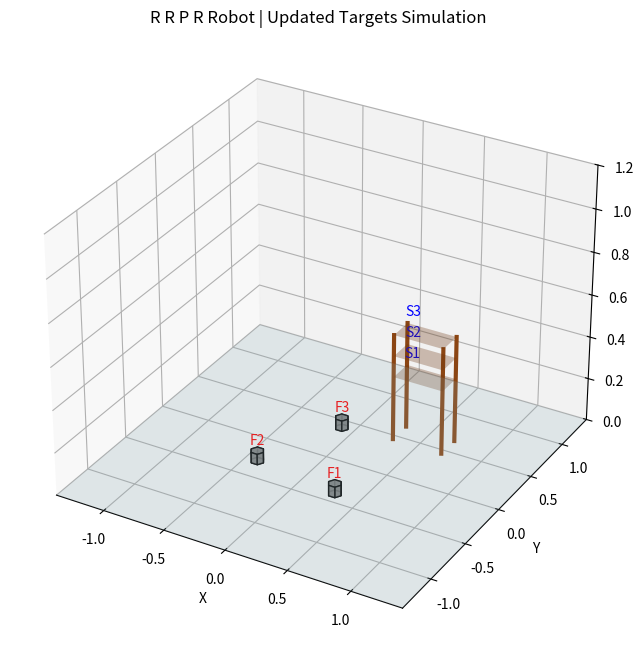

Recreate this plot in Python.
import numpy as np
import matplotlib.pyplot as plt
from matplotlib.animation import FuncAnimation
from mpl_toolkits.mplot3d.art3d import Poly3DCollection

# ------------------------------------------------------------
# 1. Math & Kinematics Library (Custom Implementation)
# ------------------------------------------------------------

def dh_transform(theta, d, a, alpha):
    """
    Creates a transformation matrix based on DH parameters.
    """
    ct, st = np.cos(theta), np.sin(theta)
    ca, sa = np.cos(alpha), np.sin(alpha)
    
    return np.array([
        [ct, -st*ca,  st*sa, a*ct],
        [st,  ct*ca, -ct*sa, a*st],
        [0,   sa,     ca,    d   ],
        [0,   0,      0,     1   ]
    ])
    
def print_dh_table(self, q):
    q1, q2, q3, q4 = q
    dh_params = [
        {"theta": q1, "d": self.L1, "a": 0,    "alpha": np.pi/2},
        {"theta": q2, "d": 0,       "a": self.L2, "alpha": 0},
        {"theta": 0,  "d": q3,      "a": 0,    "alpha": np.pi/2},  # Prismatic
        {"theta": q4, "d": 0,       "a": self.L3, "alpha": 0}
    ]
    print("\nDenavit–Hartenberg Parameters:")
    print("Joint | θ (rad) | d (m) | a (m) | α (rad)")
    print("-------------------------------------------")
    for i, p in enumerate(dh_params, 1):
        print(f"{i:5d} | {p['theta']:+.3f} | {p['d']:+.3f} | {p['a']:+.3f} | {p['alpha']:+.3f}")

class RRPRRobot:
    # L1, L2, L3 are link lengths. d4_limits apply to the prismatic joint q3.
    def __init__(self, L1, L2, L3, d4_limits):
        self.L1 = L1
        self.L2 = L2
        self.L3 = L3 # L3 is now the length of the final revolute link
        self.d3_min, self.d3_max = d4_limits # Limits for the prismatic joint q3

    def forward_kinematics_all(self, q):
        """
        Calculates the transform matrices for every joint.
        Configuration: Revolute (q1), Revolute (q2), Prismatic (q3), Revolute (q4)
        Returns a list of 4x4 matrices [T0, T1, T2, T3, T4].
        """
        q1, q2, q3, q4 = q
        
        # Base frame (Identity)
        T0 = np.eye(4)
        
        # Joint 1: Revolute (d=L1, a=0, alpha=pi/2)
        T0_1 = dh_transform(q1, self.L1, 0, np.pi/2)
        T1 = T0 @ T0_1
        
        # Joint 2: Revolute (d=0, a=L2, alpha=0)
        T1_2 = dh_transform(q2, 0, self.L2, 0)
        T2 = T1 @ T1_2
        
        # Joint 3: Prismatic (theta=0, d=q3, a=0, alpha=pi/2) <-- Prismatic Joint
        T2_3 = dh_transform(0, q3, 0, np.pi/2)
        T3 = T2 @ T2_3
        
        # Joint 4: Revolute (theta=q4, d=0, a=L3, alpha=0) <-- Revolute Joint (final link)
        T3_4 = dh_transform(q4, 0, self.L3, 0)
        T4 = T3 @ T3_4
        
        return [T0, T1, T2, T3, T4]

    def get_end_effector_pos(self, q):
        transforms = self.forward_kinematics_all(q)
        return transforms[-1][:3, 3]

    def jacobian(self, q):
        """
        Calculates the Geometric Jacobian (6x4 matrix).
        Joint types: R, R, P, R
        """
        transforms = self.forward_kinematics_all(q)
        pe = transforms[-1][:3, 3] # Position of end-effector
        
        J = np.zeros((6, 4))
        
        for i in range(4):
            T_prev = transforms[i]
            z_prev = T_prev[:3, 2] # Z-axis vector (of the previous frame)
            p_prev = T_prev[:3, 3] # Origin coordinates (of the previous frame)
            
            if i == 2: # Prismatic Joint (q3, index 2)
                # Jv = z_prev
                # Jw = 0
                J[:3, i] = z_prev
                J[3:, i] = np.zeros(3)
            else: # Revolute Joints (q1, q2, q4, indices 0, 1, 3)
                # Jv = z_prev x (pe - p_prev)
                # Jw = z_prev
                J[:3, i] = np.cross(z_prev, (pe - p_prev))
                J[3:, i] = z_prev
                
        return J

    def inverse_kinematics(self, target_pos, q0):
        """
        Numerical Inverse Kinematics using Newton-Raphson.
        """
        q = np.array(q0, dtype=float)
        target_pos = np.array(target_pos)
        
        max_iter = 100
        tolerance = 1e-5
        learning_rate = 0.3
        
        for _ in range(max_iter):
            # 1. Forward Kinematics
            current_pos = self.get_end_effector_pos(q)
            
            # 2. Error Calculation (Position only)
            error = target_pos - current_pos
            if np.linalg.norm(error) < tolerance:
                break
            
            # 3. Jacobian (Position part only: top 3 rows)
            J_full = self.jacobian(q)
            J_pos = J_full[:3, :] # 3x4 matrix
            
            # 4. Pseudo-Inverse update
            dq = np.linalg.pinv(J_pos) @ error
            q += learning_rate * dq
            
            # Clamp Prismatic Joint (q3 is index 2)
            q[2] = np.clip(q[2], self.d3_min, self.d3_max)
            
            # Normalize Revolute angles (q1, q2, q4 are indices 0, 1, 3)
            revolute_indices = [0, 1, 3]
            q[revolute_indices] = (q[revolute_indices] + np.pi) % (2 * np.pi) - np.pi
            
        return q

# ------------------------------------------------------------
# 2. Robot Definition
# ------------------------------------------------------------
L1 = 0.25
L2 = 0.30
L3 = 0.30
d_prismatic_min, d_prismatic_max = -0.35, 0.45

robot = RRPRRobot(L1, L2, L3, [d_prismatic_min, d_prismatic_max])

# ------------------------------------------------------------
# 3. Tasks & Trajectory Generation
# ------------------------------------------------------------
# --- NEW FLOOR TARGETS ---
floor_targets = [
    (0.3, -0.4, 0.0),    
    (-0.4, -0.3, 0.0),   
    (-0.1, 0.4, 0.0)     
]
# --- NEW SHELF TARGETS (Higher levels) ---
shelf_targets = [
    (0.4, 0.55, 0.30),
    (0.4, 0.55, 0.40),
    (0.4, 0.55, 0.50)
]

tasks = []
for i in range(3):
    tasks.append({"start": floor_targets[i], "end": shelf_targets[i]})

APPROACH_OFFSET = 0 
DWELL_STEPS = 5

def jtraj(q0, q1, steps):
    """
    Generates a joint space trajectory (Linear interpolation).
    Includes logic to take the shortest angular path for Revolute joints.
    """
    q0 = np.array(q0)
    q1 = np.array(q1)
    qs = np.zeros((steps, len(q0)))
    
    # 1. Calculate raw difference
    diff = q1 - q0
    
    # 2. Adjust revolute joints (indices 0, 1, and 3) for shortest path
    revolute_indices = [0, 1, 3]
    for j in revolute_indices:
        if diff[j] > np.pi:
            diff[j] -= 2 * np.pi
        elif diff[j] < -np.pi:
            diff[j] += 2 * np.pi
            
    # 3. Interpolate
    for i, s in enumerate(np.linspace(0, 1, steps)):
        qs[i, :] = q0 + s * diff
        
    return qs

def build_task(q_current, start_xyz, end_xyz):
    sx, sy, sz = start_xyz
    ex, ey, ez = end_xyz
    
    # Define approach and contact points based on offset
    p_approach_start = np.array([sx, sy, sz + APPROACH_OFFSET])
    p_contact_start  = np.array([sx, sy, sz])
    p_approach_end   = np.array([ex, ey, ez + APPROACH_OFFSET]) 
    p_contact_end    = np.array([ex, ey, ez])

    # IK Solutions
    q_app_start = robot.inverse_kinematics(p_approach_start, q_current)
    q_con_start = robot.inverse_kinematics(p_contact_start, q_app_start)
    # Force IK seed to be the contact configuration at start
    q_app_end   = robot.inverse_kinematics(p_approach_end, q_con_start)
    q_con_end   = robot.inverse_kinematics(p_contact_end, q_app_end)

    traj = []
    
    # Sequence of moves
    traj.extend(jtraj(q_current, q_app_start, 40))   # Move to approach point (above object)
    traj.extend(jtraj(q_app_start, q_con_start, 20)) # Slide down to contact
    traj.extend([q_con_start] * DWELL_STEPS)         # Grip
    traj.extend(jtraj(q_con_start, q_app_start, 20)) # Slide up to clearance
    traj.extend(jtraj(q_app_start, q_app_end, 50))   # Move to shelf approach
    traj.extend(jtraj(q_app_end, q_con_end, 20))     # Slide down to place
    traj.extend([q_con_end] * DWELL_STEPS)           # Release
    traj.extend(jtraj(q_con_end, q_app_end, 20))     # Slide up to clearance

    return np.array(traj), q_app_end

def build_program(tasks):
    q_current = np.array([0.0, 0.0, 0.0, 0.0]) # Home position
    program = []
    for i, t in enumerate(tasks, 1):
        traj, q_current = build_task(q_current, t["start"], t["end"])
        program.extend(traj)
    return np.array(program)

frames = build_program(tasks)

# ------------------------------------------------------------
# 4. Visualization Helpers (Hexagons)
# ------------------------------------------------------------
def hex_faces(center, radius=0.05, height=0.05):
    cx, cy, cz = center
    angles = np.linspace(0, 2*np.pi, 6, endpoint=False)
    verts_bottom = [[cx + radius*np.cos(a), cy + radius*np.sin(a), cz] for a in angles]
    verts_top = [[x, y, cz + height] for (x, y, _) in verts_bottom]
    faces = []
    faces.append(verts_bottom)  # bottom face
    faces.append(verts_top)     # top face
    for i in range(6):
        j = (i + 1) % 6
        faces.append([verts_bottom[i], verts_bottom[j], verts_top[j], verts_top[i]])
    return faces

def make_hex_collection(center, radius=0.05, height=0.05, color='gray'):
    return Poly3DCollection(hex_faces(center, radius, height), facecolors=color, alpha=0.85, edgecolor='black')

# ------------------------------------------------------------
# 5. Plotting & Animation
# ------------------------------------------------------------
fig = plt.figure(figsize=(10, 8))
ax = fig.add_subplot(111, projection="3d")
ax.set_title("R R P R Robot | Updated Targets Simulation")

# Environment
reach = L1 + L2 + L3 + d_prismatic_max + 0.1
ax_limit = reach
Xp, Yp = np.meshgrid(np.linspace(-ax_limit, ax_limit, 2), np.linspace(-ax_limit, ax_limit, 2))
Zp = np.zeros_like(Xp)
ax.plot_surface(Xp, Yp, Zp, alpha=0.2, color='lightblue', edgecolor='none')

# --- UPDATED SHELF VISUALIZATION ---
shelf_x, shelf_y = [0.3, 0.7], [0.45, 0.65] 
shelf_levels = [0.30, 0.40, 0.50] # Match the target Z levels
for z_level in shelf_levels:
    Xs, Ys = np.meshgrid(shelf_x, shelf_y)
    Zs = np.full_like(Xs, z_level)
    ax.plot_surface(Xs, Ys, Zs, alpha=0.3, color='saddlebrown', edgecolor='none')

corner_points = [(shelf_x[0], shelf_y[0]), (shelf_x[0], shelf_y[1]),
                 (shelf_x[1], shelf_y[0]), (shelf_x[1], shelf_y[1])]
for (cx, cy) in corner_points:
    ax.plot([cx, cx], [cy, cy], [0, shelf_levels[-1]], color='saddlebrown', linewidth=3)

# Labels
for i, (x, y, z) in enumerate(floor_targets, 1):
    ax.text(x, y, z + 0.08, f"F{i}", color="red", ha="center")
for i, (x, y, z) in enumerate(shelf_targets, 1):
    ax.text(x, y, z + 0.08, f"S{i}", color="blue", ha="center")

# Objects
objects = []
hex_radius, hex_height = 0.05, 0.05
for i, (x, y, z) in enumerate(floor_targets, 1):
    poly = make_hex_collection((x, y, z), radius=hex_radius, height=hex_height, color='gray')
    ax.add_collection3d(poly)
    objects.append({
        "poly": poly,
        "radius": hex_radius, "height": hex_height,
        "start": np.array([x, y, z]),
        "end": np.array(shelf_targets[i - 1]),
        "gripped": False, "placed": False
    })

# Robot Visuals
link1_line, = ax.plot([], [], [], 'b-', linewidth=3)
link2_line, = ax.plot([], [], [], 'g-', linewidth=3)
prism_line, = ax.plot([], [], [], 'm-', linewidth=3) # Joint 3 (Prismatic)
link4_line, = ax.plot([], [], [], 'orange', linewidth=3) # Joint 4 (Revolute)
joints, = ax.plot([], [], [], 'ko', markersize=6)

ax.set_xlim(-ax_limit, ax_limit)
ax.set_ylim(-ax_limit, ax_limit)
ax.set_zlim(0.0, 1.2)
ax.set_xlabel("X"); ax.set_ylabel("Y"); ax.set_zlabel("Z")

grip_tol = 0.05
place_tol = 0.05

def reset_objects():
    """Resets all objects to their original floor positions."""
    for obj in objects:
        center = obj["start"]
        faces = hex_faces(center, obj["radius"], obj["height"])
        obj["poly"].set_verts(faces)
        obj["gripped"] = False
        obj["placed"] = False

def update(frame_idx):
    # Reset objects at the start of the animation loop
    if frame_idx == 0:
        reset_objects()
        
    q = frames[frame_idx]
    
    transforms = robot.forward_kinematics_all(q)
    pts = [T[:3, 3] for T in transforms]
    base, P1, P2, P3, P4 = pts[0], pts[1], pts[2], pts[3], pts[4]

    # Update Links
    link1_line.set_data([base[0], P1[0]], [base[1], P1[1]])
    link1_line.set_3d_properties([base[2], P1[2]])

    link2_line.set_data([P1[0], P2[0]], [P1[1], P2[1]])
    link2_line.set_3d_properties([P1[2], P2[2]])

    prism_line.set_data([P2[0], P3[0]], [P2[1], P3[1]]) # Joint 3 (Prismatic)
    prism_line.set_3d_properties([P2[2], P3[2]])

    link4_line.set_data([P3[0], P4[0]], [P3[1], P4[1]]) # Joint 4 (Revolute)
    link4_line.set_3d_properties([P3[2], P4[2]])

    joints.set_data([base[0], P1[0], P2[0], P3[0], P4[0]],
                    [base[1], P1[1], P2[1], P3[1], P4[1]])
    joints.set_3d_properties([base[2], P1[2], P2[2], P3[2], P4[2]])

    # Grip/Place Logic
    for obj in objects:
        if not obj["gripped"] and not obj["placed"]:
            if np.linalg.norm(P4 - obj["start"]) < grip_tol:
                obj["gripped"] = True

        if obj["gripped"] and not obj["placed"]:
            if np.linalg.norm(P4 - obj["end"]) > place_tol:
                # Object moves with the end-effector
                center = P4 
                faces = hex_faces(center, obj["radius"], obj["height"])
                obj["poly"].set_verts(faces)
            else:
                # Object placed at target
                center = obj["end"]
                faces = hex_faces(center, obj["radius"], obj["height"])
                obj["poly"].set_verts(faces)
                obj["gripped"] = False
                obj["placed"] = True
            
    return link1_line, link2_line, prism_line, link4_line, joints

ani = FuncAnimation(fig, update, frames=len(frames), interval=20, blit=False, repeat=True)

plt.show()